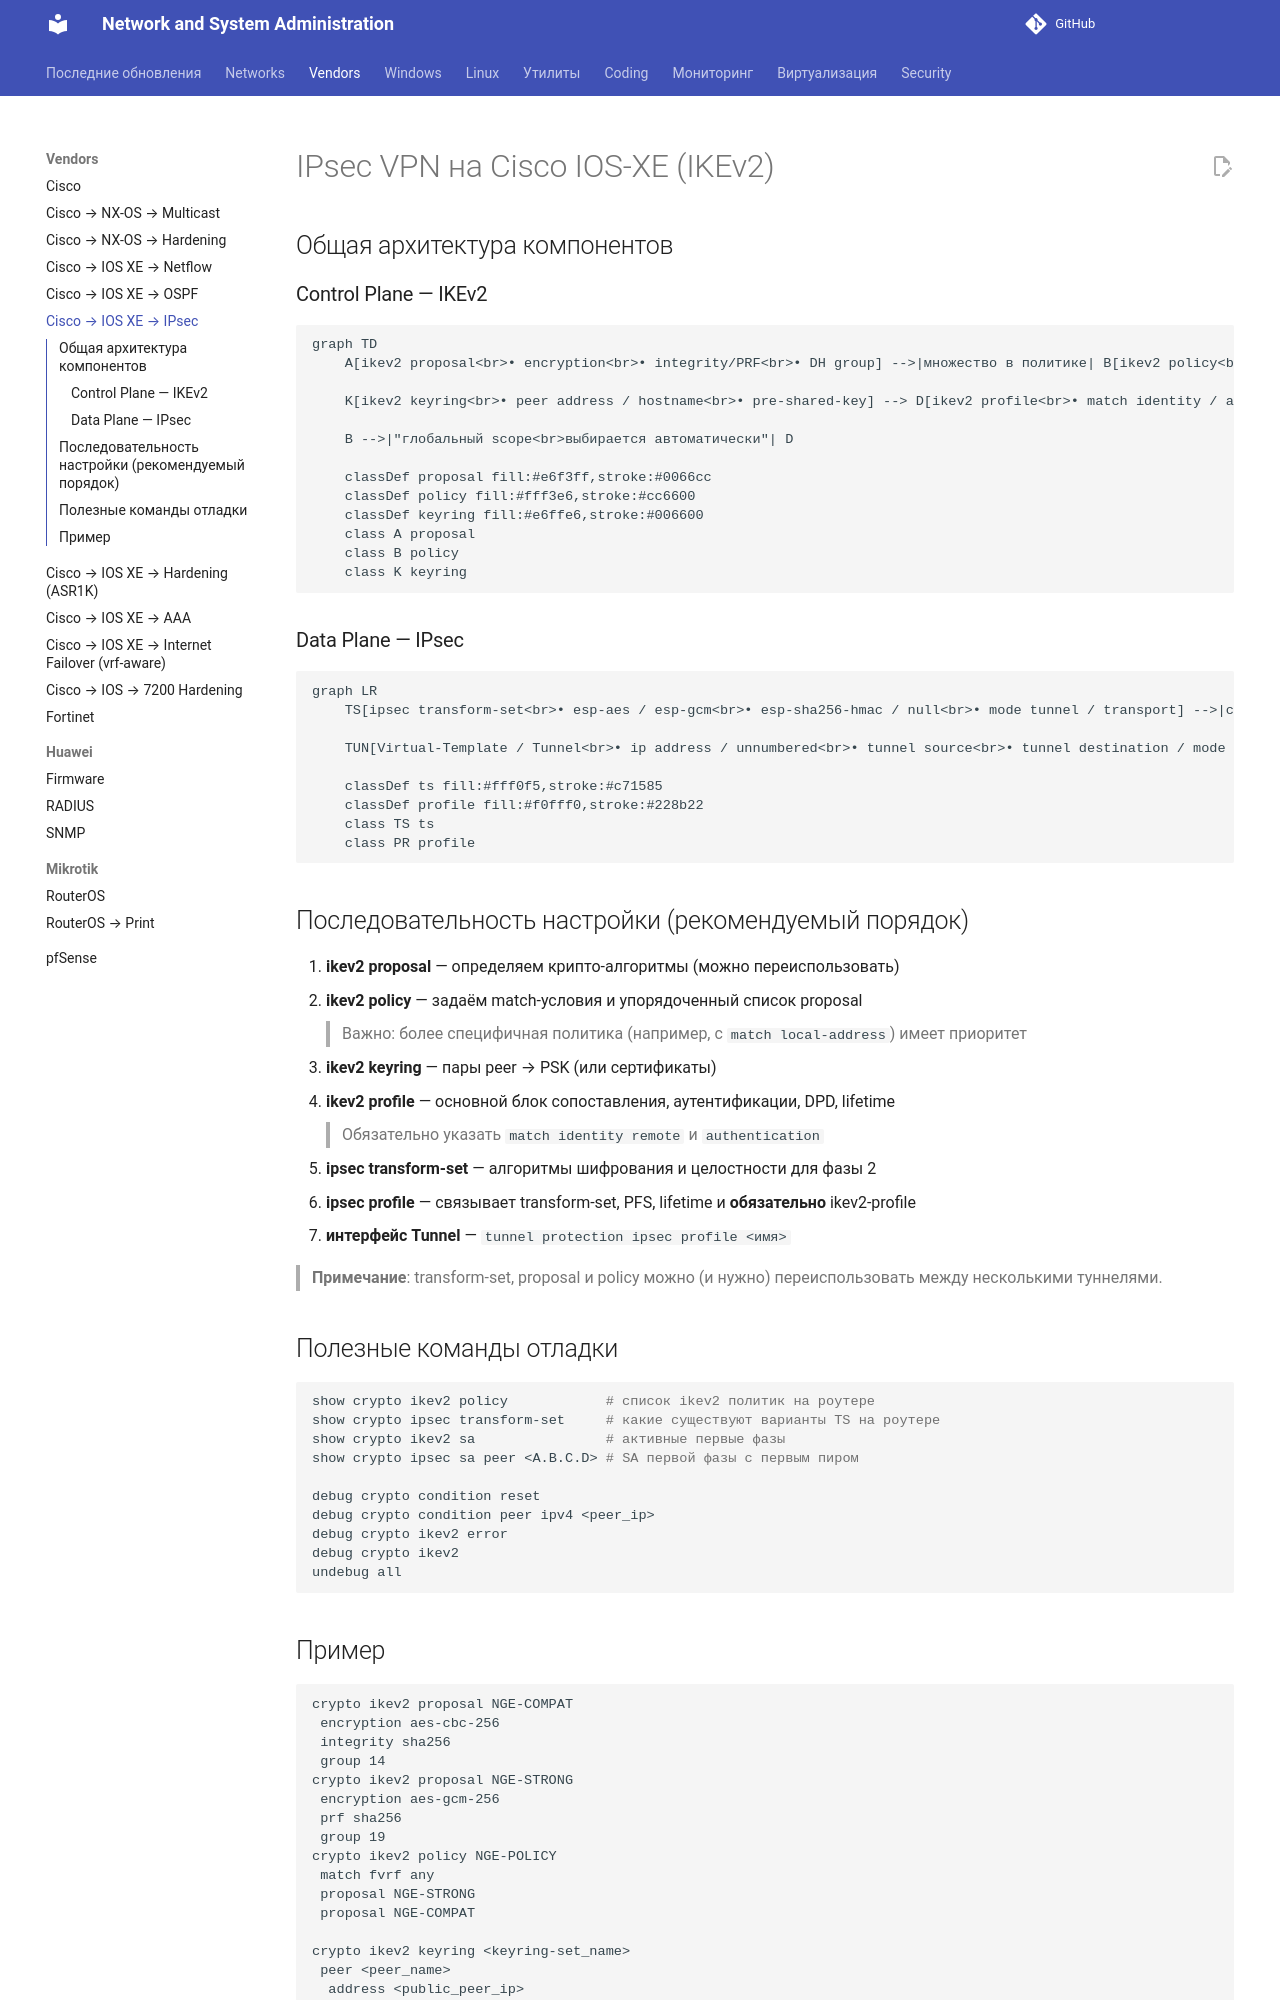

repository: CherMet90/kb-mkdocs · page: Networks/Vendors/cisco/IOS-XE/ipsec/index.html · generator: mkdocs

---
title: IPsec VPN на Cisco IOS-XE (IKEv2)
date: 2026-02-25
---

# IPsec VPN на Cisco IOS-XE (IKEv2)

## Общая архитектура компонентов

### Control Plane — IKEv2

```mermaid
graph TD
    A[ikev2 proposal<br>• encryption<br>• integrity/PRF<br>• DH group] -->|множество в политике| B[ikev2 policy<br>• match fvrf / local-address<br>• список proposal + порядок]

    K[ikev2 keyring<br>• peer address / hostname<br>• pre-shared-key] --> D[ikev2 profile<br>• match identity / address<br>• authentication pre-share / rsa-sig<br>• identity local<br>• keyring reference<br>• lifetime / DPD]

    B -->|"глобальный scope<br>выбирается автоматически"| D

    classDef proposal fill:#e6f3ff,stroke:#0066cc
    classDef policy fill:#fff3e6,stroke:#cc6600
    classDef keyring fill:#e6ffe6,stroke:#006600
    class A proposal
    class B policy
    class K keyring
```

<!-- more -->

### Data Plane — IPsec

```mermaid
graph LR
    TS[ipsec transform-set<br>• esp-aes / esp-gcm<br>• esp-sha256-hmac / null<br>• mode tunnel / transport] -->|ссылка| PR[ipsec profile<br>• set transform-set<br>• set pfs groupX<br>• set security-association lifetime<br>• set ikev2-profile <name>]

    TUN[Virtual-Template / Tunnel<br>• ip address / unnumbered<br>• tunnel source<br>• tunnel destination / mode dynamic<br>• tunnel protection ipsec profile <name>] --> PR

    classDef ts fill:#fff0f5,stroke:#c71585
    classDef profile fill:#f0fff0,stroke:#228b22
    class TS ts
    class PR profile
```

## Последовательность настройки (рекомендуемый порядок)

1. **ikev2 proposal** — определяем крипто-алгоритмы (можно переиспользовать)
2. **ikev2 policy** — задаём match-условия и упорядоченный список proposal  
   > Важно: более специфичная политика (например, с `match local-address`) имеет приоритет
3. **ikev2 keyring** — пары peer → PSK (или сертификаты)
4. **ikev2 profile** — основной блок сопоставления, аутентификации, DPD, lifetime  
   > Обязательно указать `match identity remote` и `authentication`
5. **ipsec transform-set** — алгоритмы шифрования и целостности для фазы 2
6. **ipsec profile** — связывает transform-set, PFS, lifetime и **обязательно** ikev2-profile
7. **интерфейс Tunnel** — `tunnel protection ipsec profile <имя>`

> **Примечание**: transform-set, proposal и policy можно (и нужно) переиспользовать между несколькими туннелями.

## Полезные команды отладки

```bash
show crypto ikev2 policy            # список ikev2 политик на роутере
show crypto ipsec transform-set     # какие существуют варианты TS на роутере
show crypto ikev2 sa                # активные первые фазы
show crypto ipsec sa peer <A.B.C.D> # SA первой фазы с первым пиром

debug crypto condition reset
debug crypto condition peer ipv4 <peer_ip>
debug crypto ikev2 error
debug crypto ikev2
undebug all
```
